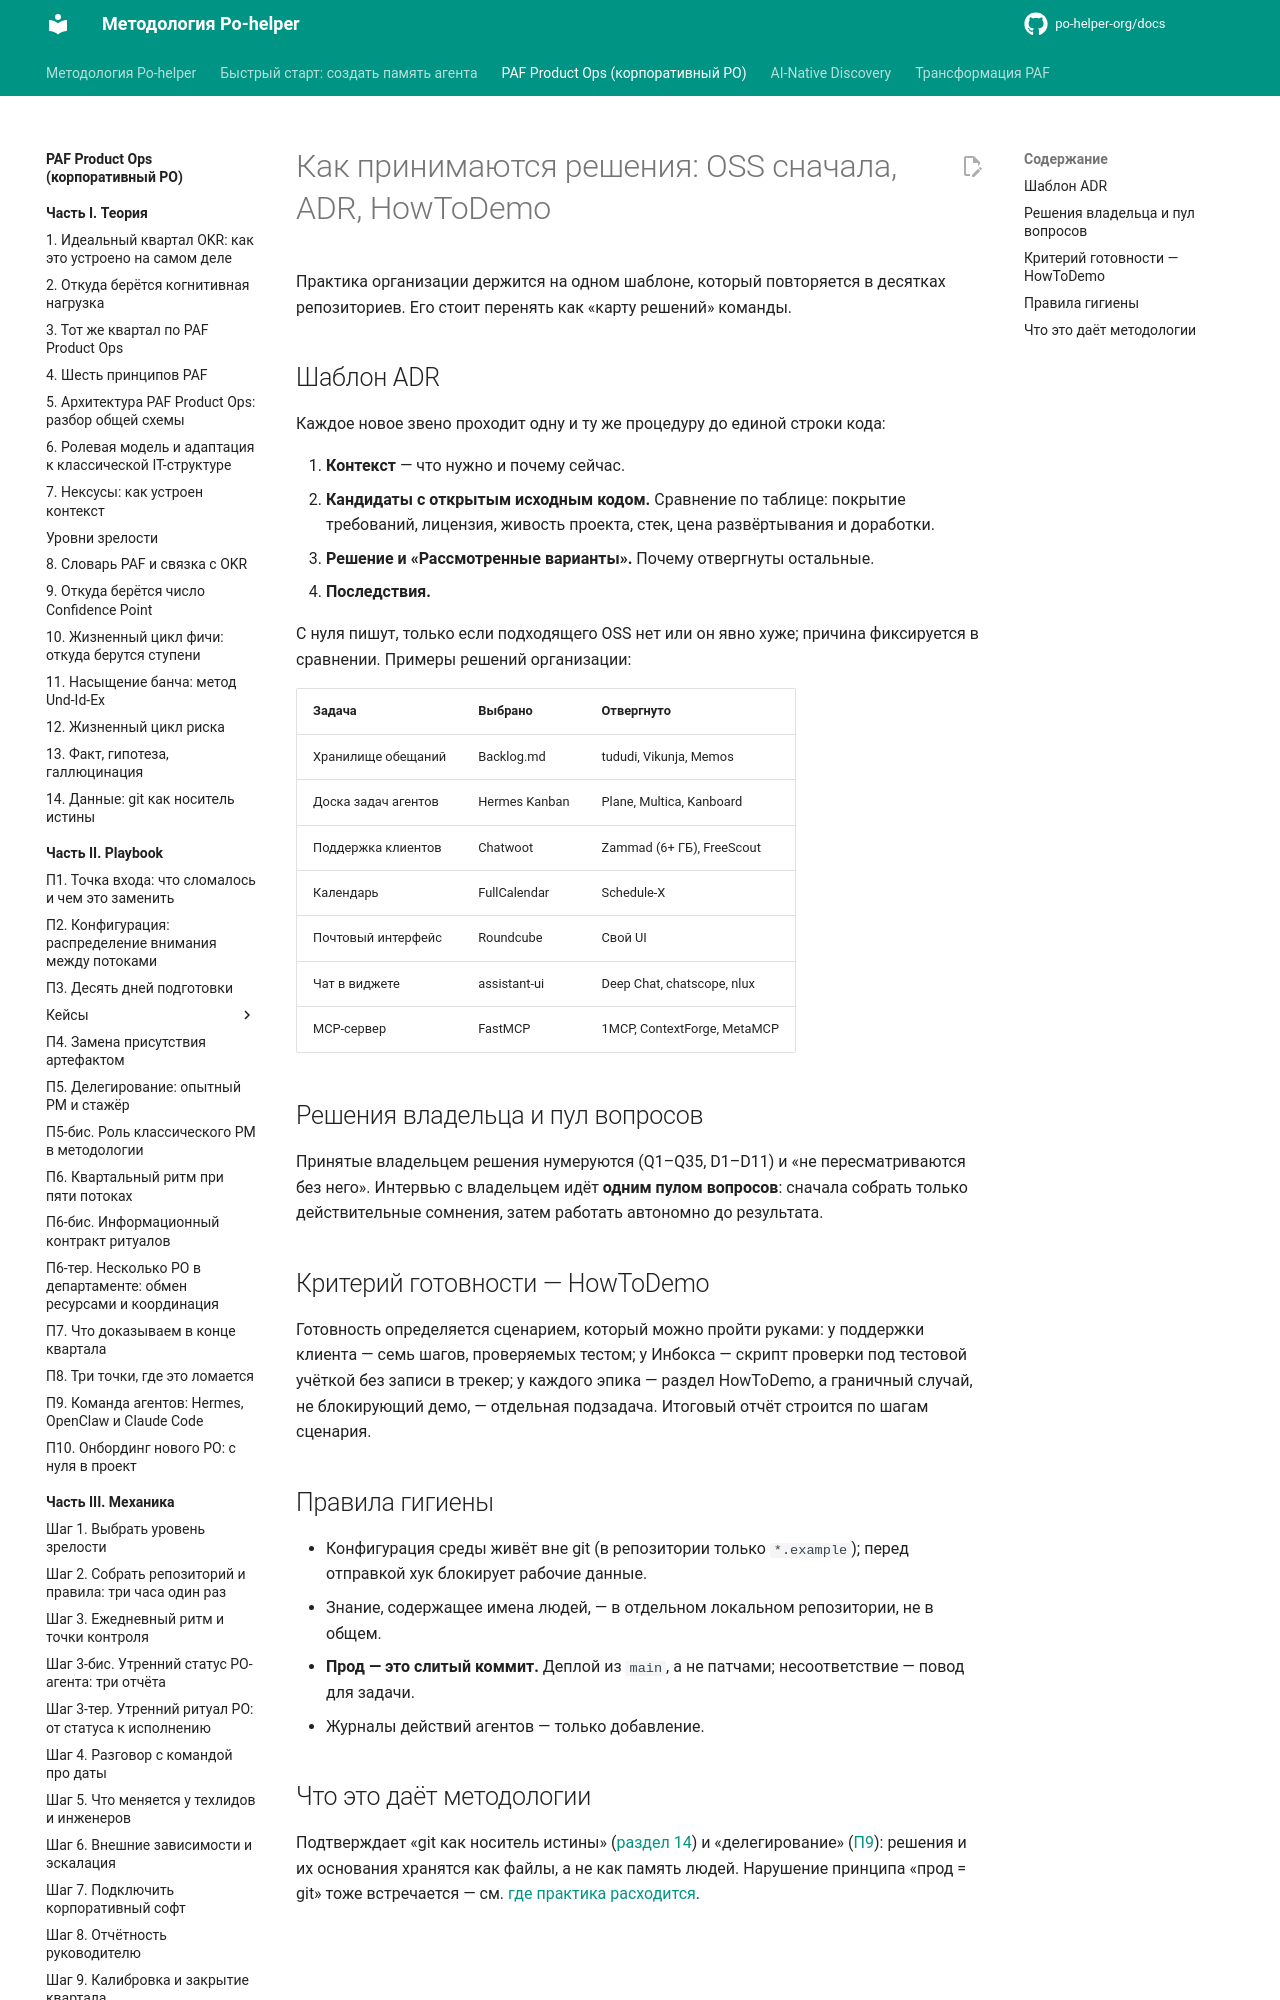

repository: po-helper-org/docs · page: paf-product-ops/practice/decisions-and-oss/index.html · generator: mkdocs

# Как принимаются решения: OSS сначала, ADR, HowToDemo

Практика организации держится на одном шаблоне, который повторяется в десятках репозиториев. Его стоит перенять как «карту решений» команды.

## Шаблон ADR

Каждое новое звено проходит одну и ту же процедуру до единой строки кода:

1. **Контекст** — что нужно и почему сейчас.
2. **Кандидаты с открытым исходным кодом.** Сравнение по таблице: покрытие требований, лицензия, живость проекта, стек, цена развёртывания и доработки.
3. **Решение и «Рассмотренные варианты».** Почему отвергнуты остальные.
4. **Последствия.**

С нуля пишут, только если подходящего OSS нет или он явно хуже; причина фиксируется в сравнении. Примеры решений организации:

| Задача | Выбрано | Отвергнуто |
|---|---|---|
| Хранилище обещаний | Backlog.md | tududi, Vikunja, Memos |
| Доска задач агентов | Hermes Kanban | Plane, Multica, Kanboard |
| Поддержка клиентов | Chatwoot | Zammad (6+ ГБ), FreeScout |
| Календарь | FullCalendar | Schedule-X |
| Почтовый интерфейс | Roundcube | Свой UI |
| Чат в виджете | assistant-ui | Deep Chat, chatscope, nlux |
| MCP-сервер | FastMCP | 1MCP, ContextForge, MetaMCP |

## Решения владельца и пул вопросов

Принятые владельцем решения нумеруются (Q1–Q35, D1–D11) и «не пересматриваются без него». Интервью с владельцем идёт **одним пулом вопросов**: сначала собрать только действительные сомнения, затем работать автономно до результата.
